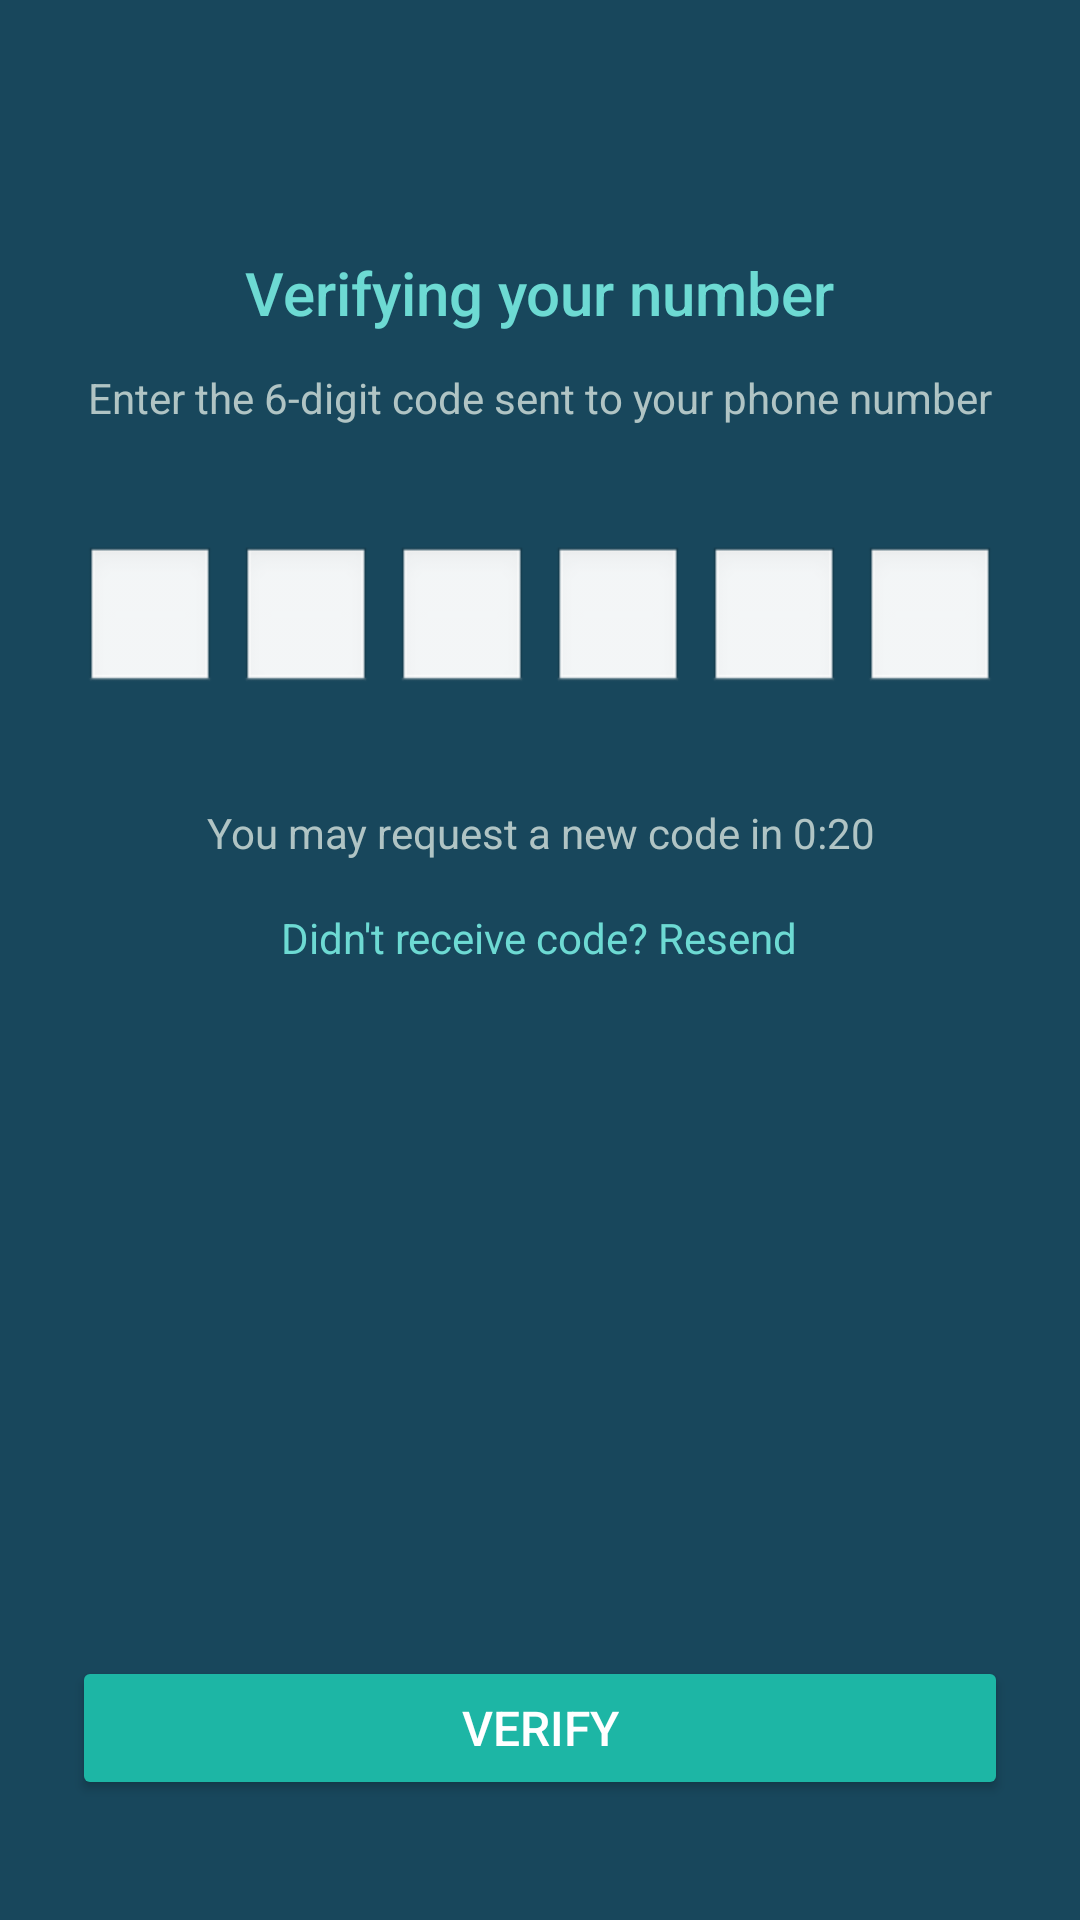

This screen was rendered from an Android layout file. Write that file and the resources it references.
<!-- AndroidManifest.xml: application theme Theme.CoLink -->
<!-- res/layout/activity_verifiedconfirmation.xml -->
<?xml version="1.0" encoding="utf-8"?>
<LinearLayout xmlns:android="http://schemas.android.com/apk/res/android"
  xmlns:tools="http://schemas.android.com/tools"
  android:layout_width="match_parent"
  android:layout_height="match_parent"
  android:orientation="vertical"
  android:padding="24dp"
  android:background="@color/colink_bg"
  tools:context=".VerifiedConfirmationActivity">

    <ScrollView
      android:layout_width="match_parent"
      android:layout_height="0dp"
      android:layout_weight="1">

        <LinearLayout
          android:layout_width="match_parent"
          android:layout_height="wrap_content"
          android:orientation="vertical"
          android:gravity="center_horizontal">

            <TextView
              android:id="@+id/titleText"
              android:layout_width="wrap_content"
              android:layout_height="wrap_content"
              android:text="Verifying your number"
              android:textColor="#6DDAD3"
              android:textSize="20sp"
              android:fontFamily="sans-serif-medium"
              android:layout_marginTop="60dp" />

            <TextView
              android:id="@+id/infoText"
              android:layout_width="match_parent"
              android:layout_height="wrap_content"
              android:text="Enter the 6-digit code sent to your phone number"
              android:textColor="#B0C4C4"
              android:textSize="14sp"
              android:gravity="center"
              android:layout_marginTop="12dp" />

            
            <LinearLayout
              android:id="@+id/otpContainer"
              android:layout_width="wrap_content"
              android:layout_height="wrap_content"
              android:orientation="horizontal"
              android:gravity="center"
              android:layout_marginTop="36dp">

                <EditText
                  android:id="@+id/otp1"
                  android:layout_width="44dp"
                  android:layout_height="50dp"
                  android:background="@android:drawable/edit_text"
                  android:gravity="center"
                  android:inputType="number"
                  android:maxLength="1"
                  android:textColor="#000000"
                  android:layout_margin="4dp" />

                <EditText
                  android:id="@+id/otp2"
                  android:layout_width="44dp"
                  android:layout_height="50dp"
                  android:background="@android:drawable/edit_text"
                  android:gravity="center"
                  android:inputType="number"
                  android:maxLength="1"
                  android:textColor="#000000"
                  android:layout_margin="4dp" />

                <EditText
                  android:id="@+id/otp3"
                  android:layout_width="44dp"
                  android:layout_height="50dp"
                  android:background="@android:drawable/edit_text"
                  android:gravity="center"
                  android:inputType="number"
                  android:maxLength="1"
                  android:textColor="#000000"
                  android:layout_margin="4dp" />

                <EditText
                  android:id="@+id/otp4"
                  android:layout_width="44dp"
                  android:layout_height="50dp"
                  android:background="@android:drawable/edit_text"
                  android:gravity="center"
                  android:inputType="number"
                  android:maxLength="1"
                  android:textColor="#000000"
                  android:layout_margin="4dp" />

                <EditText
                  android:id="@+id/otp5"
                  android:layout_width="44dp"
                  android:layout_height="50dp"
                  android:background="@android:drawable/edit_text"
                  android:gravity="center"
                  android:inputType="number"
                  android:maxLength="1"
                  android:textColor="#000000"
                  android:layout_margin="4dp" />

                <EditText
                  android:id="@+id/otp6"
                  android:layout_width="44dp"
                  android:layout_height="50dp"
                  android:background="@android:drawable/edit_text"
                  android:gravity="center"
                  android:inputType="number"
                  android:maxLength="1"
                  android:textColor="#000000"
                  android:layout_margin="4dp" />
            </LinearLayout>

            <TextView
              android:id="@+id/timerText"
              android:layout_width="wrap_content"
              android:layout_height="wrap_content"
              android:text="You may request a new code in 0:20"
              android:textColor="#B0C4C4"
              android:textSize="14sp"
              android:layout_marginTop="32dp"
              android:gravity="center" />

            
            <TextView
              android:id="@+id/resendText"
              android:layout_width="wrap_content"
              android:layout_height="wrap_content"
              android:text="Didn't receive code? Resend"
              android:textColor="#6DDAD3"
              android:textSize="14sp"
              android:layout_marginTop="16dp"
              android:clickable="true"
              android:focusable="true" />

        </LinearLayout>
    </ScrollView>

    
    <Button
      android:id="@+id/verifyButton"
      android:layout_width="match_parent"
      android:layout_height="wrap_content"
      android:text="Verify"
      android:backgroundTint="#1DB6A5"
      android:textColor="#FFFFFF"
      android:textSize="16sp"
      android:layout_marginTop="10dp"
      android:layout_marginBottom="16dp"
      android:fontFamily="sans-serif-medium" />

</LinearLayout>
<!-- resources referenced by this layout -->
<resources>
  <color name="colink_bg">#18475C</color>
  <style name="Theme.CoLink" parent="Theme.Material3.DayNight.NoActionBar">
          
          <item name="colorPrimary">@color/purple_500</item>
          <item name="colorPrimaryVariant">@color/purple_700</item>
          <item name="colorOnPrimary">@color/white</item>
          
          <item name="colorSecondary">@color/teal_200</item>
          <item name="colorSecondaryVariant">@color/teal_700</item>
          <item name="colorOnSecondary">@color/black</item>
          
          <item name="android:statusBarColor">?attr/colorPrimaryVariant</item>
          
      </style>
  <color name="purple_500">#FF6200EE</color>
  <color name="purple_700">#FF3700B3</color>
  <color name="white">#FFFFFFFF</color>
  <color name="teal_200">#FF03DAC5</color>
  <color name="teal_700">#FF018786</color>
  <color name="black">#FF000000</color>
</resources>
